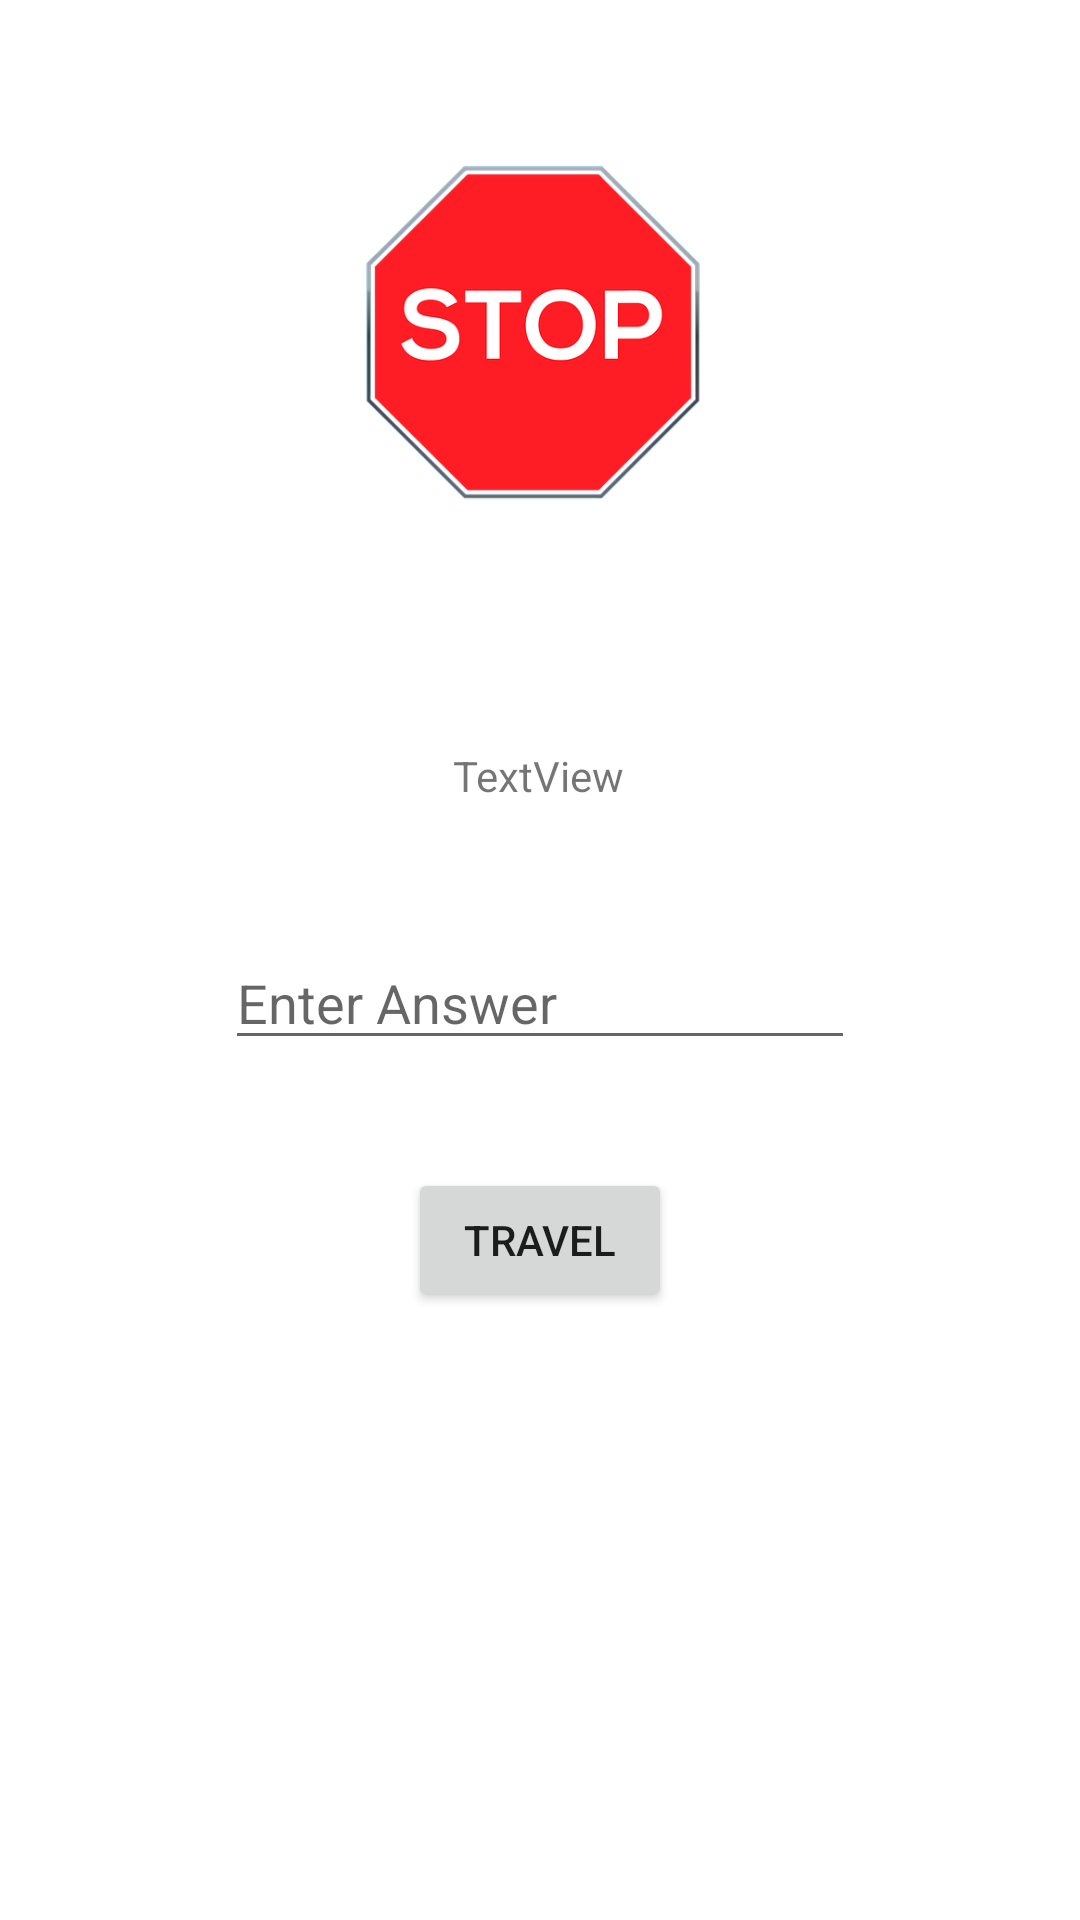

Produce the Android XML layout that renders to this screen, including the resource entries it uses.
<!-- AndroidManifest.xml: application theme Theme.StockholmToRome -->
<!-- res/layout/activity_border_control_germany.xml -->
<?xml version="1.0" encoding="utf-8"?>
<androidx.constraintlayout.widget.ConstraintLayout xmlns:android="http://schemas.android.com/apk/res/android"
    xmlns:app="http://schemas.android.com/apk/res-auto"
    xmlns:tools="http://schemas.android.com/tools"
    android:layout_width="match_parent"
    android:layout_height="match_parent"
    tools:context=".BorderControlGermany">

    <ImageView
        android:id="@+id/imageView5"
        android:layout_width="198dp"
        android:layout_height="217dp"
        app:layout_constraintEnd_toEndOf="parent"
        app:layout_constraintStart_toStartOf="parent"
        app:layout_constraintTop_toTopOf="parent"
        app:srcCompat="@drawable/stop_sign1" />

    <TextView
        android:id="@+id/userSeeQuestionStopGrTv"
        android:layout_width="wrap_content"
        android:layout_height="wrap_content"
        android:layout_marginTop="32dp"
        android:text="TextView"
        app:layout_constraintEnd_toEndOf="parent"
        app:layout_constraintHorizontal_bias="0.498"
        app:layout_constraintStart_toStartOf="parent"
        app:layout_constraintTop_toBottomOf="@+id/imageView5" />

    <EditText
        android:id="@+id/userAnswerStopGrEt"
        android:layout_width="wrap_content"
        android:layout_height="wrap_content"
        android:layout_marginTop="44dp"
        android:ems="10"
        android:hint="Enter Answer"
        android:inputType="textPersonName"
        app:layout_constraintEnd_toEndOf="parent"
        app:layout_constraintStart_toStartOf="parent"
        app:layout_constraintTop_toBottomOf="@+id/userSeeQuestionStopGrTv" />

    <Button
        android:id="@+id/answerButtonStopGr"
        android:layout_width="wrap_content"
        android:layout_height="wrap_content"
        android:layout_marginTop="36dp"
        android:text="Travel"
        app:layout_constraintEnd_toEndOf="parent"
        app:layout_constraintStart_toStartOf="parent"
        app:layout_constraintTop_toBottomOf="@+id/userAnswerStopGrEt" />
</androidx.constraintlayout.widget.ConstraintLayout>
<!-- resources referenced by this layout -->
<resources>
  <!-- drawable stop_sign1: png bitmap (drawable, 30352 bytes) -->
  <style name="Theme.StockholmToRome" parent="Theme.MaterialComponents.DayNight.DarkActionBar">
          
          <item name="colorPrimary">@color/purple_500</item>
          <item name="colorPrimaryVariant">@color/purple_700</item>
          <item name="colorOnPrimary">@color/white</item>
          
          <item name="colorSecondary">@color/teal_200</item>
          <item name="colorSecondaryVariant">@color/teal_700</item>
          <item name="colorOnSecondary">@color/black</item>
          
          <item name="android:statusBarColor" tools:targetApi="l">?attr/colorPrimaryVariant</item>
          
      </style>
  <!-- not gathered from this repository: default colours our renderer supplied (Android Studio template values) -->
  <color name="purple_500">#FF6200EE</color>
  <color name="purple_700">#FF3700B3</color>
  <color name="teal_200">#FF03DAC5</color>
  <color name="teal_700">#FF018786</color>
  <color name="black">#FF000000</color>
  <color name="white">#FFFFFFFF</color>
</resources>
